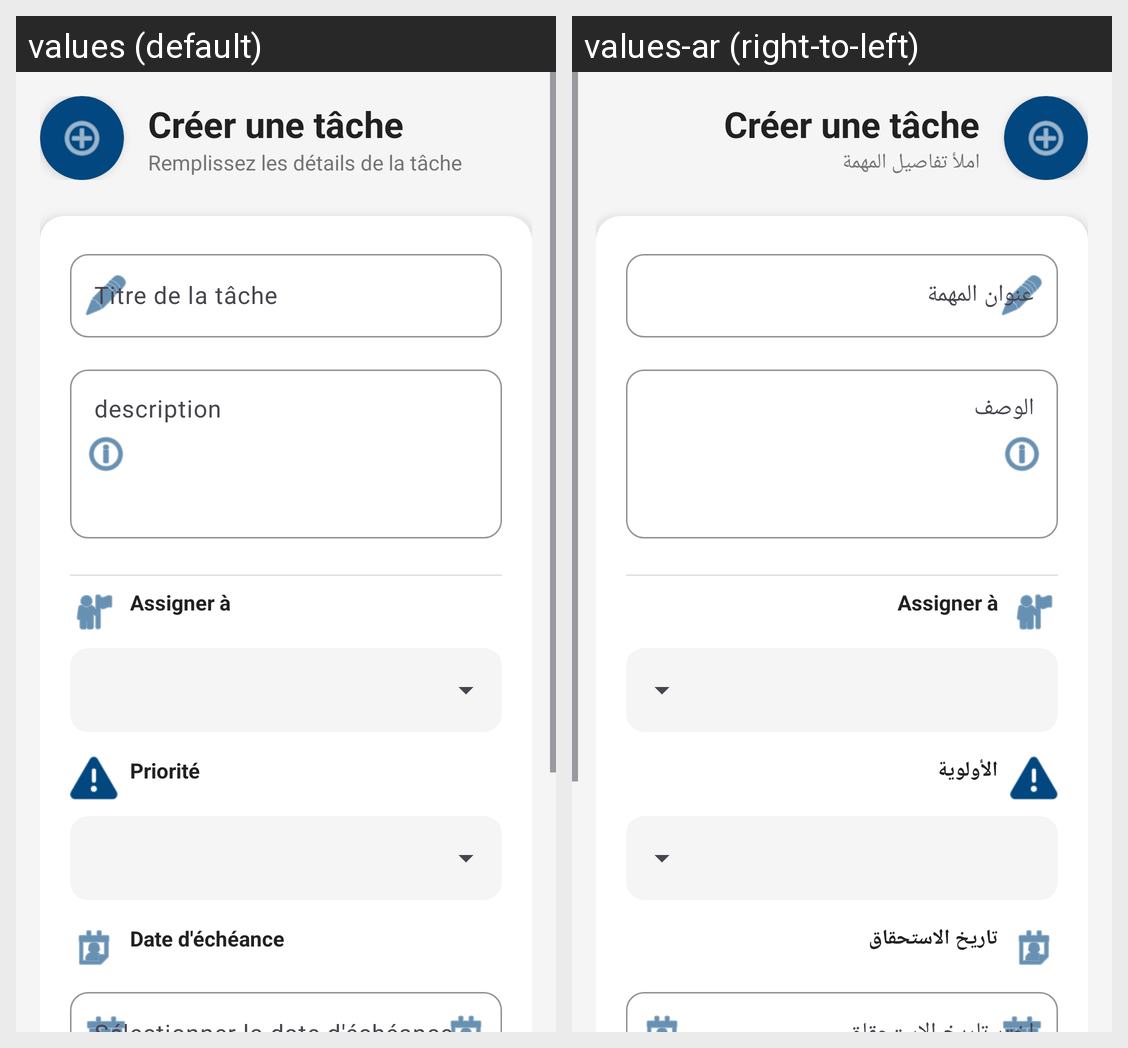

Translations of the strings shown on this Android screen, per locale in the grid:
Android screen res/layout/fragment_create_task.xml rendered under 2 locales, left to right: values (default), values-ar (right-to-left). Device: Nexus 5 (rendered at 1080×1920; each locale shown at half size, 540×960, under a caption strip naming it); theme Theme.TaskManagment.
Strings drawn on this screen, with the default value and each locale's value (text and hints the layout hard-codes, and strings that could not be matched under every locale, appear in the picture but are not listed):

create_task
  values: Créer une tâche
  values-ar: Créer une tâche  [not translated; the default value is used]

fill_task_details
  values: Remplissez les détails de la tâche
  values-ar: املأ تفاصيل المهمة

task_title
  values: Titre de la tâche
  values-ar: عنوان المهمة

description
  values: description
  values-ar: الوصف

assign_to
  values: Assigner à
  values-ar: Assigner à  [not translated; the default value is used]

priority
  values: Priorité
  values-ar: الأولوية

due_date
  values: Date d'échéance
  values-ar: تاريخ الاستحقاق
